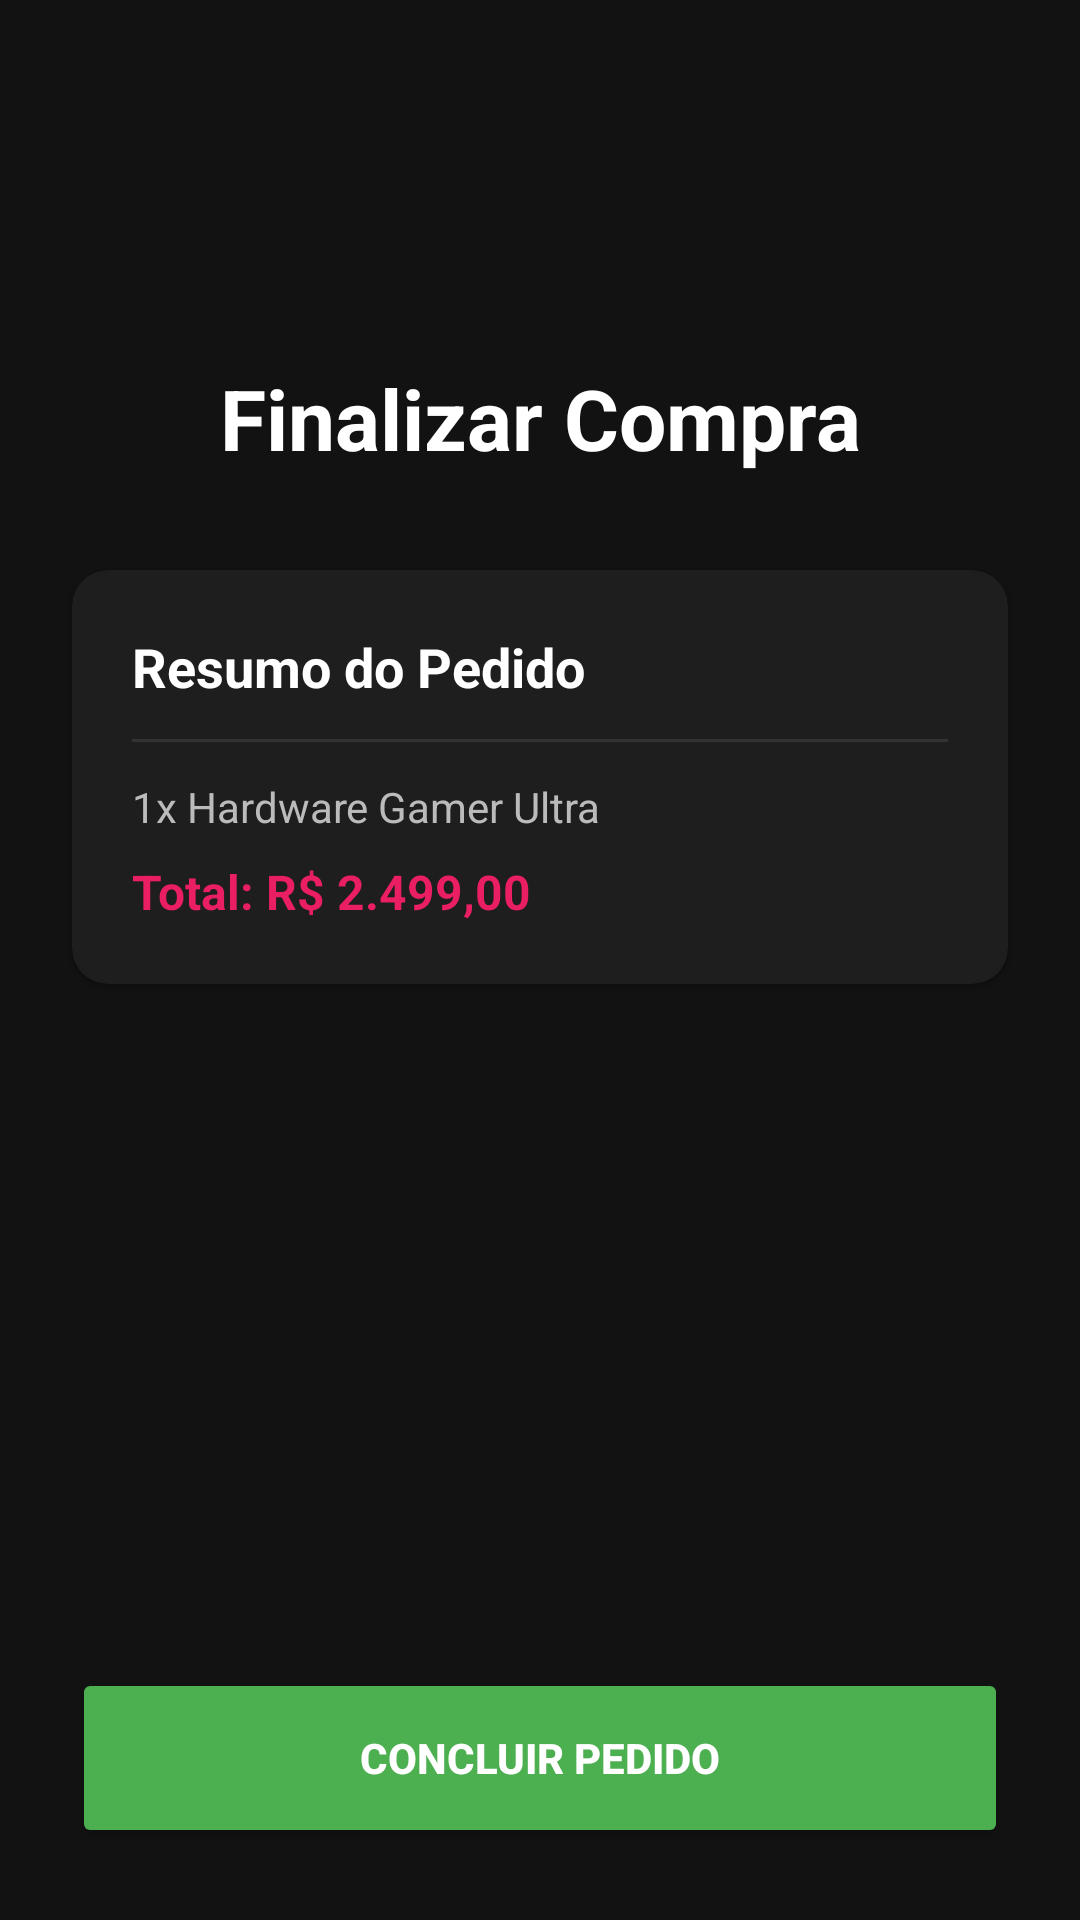

Here is an Android app screen rendered from its layout file. Give the layout XML and the strings, colors and styles it references.
<!-- AndroidManifest.xml: application theme Theme.ProjetoPichau -->
<!-- res/layout/activity_fourth.xml -->
<?xml version="1.0" encoding="utf-8"?>
<androidx.constraintlayout.widget.ConstraintLayout xmlns:android="http://schemas.android.com/apk/res/android"
    xmlns:app="http://schemas.android.com/apk/res-auto"
    xmlns:tools="http://schemas.android.com/tools"
    android:layout_width="match_parent"
    android:layout_height="match_parent"
    android:background="#121212"
    tools:context=".FourthActivity">

    <TextView
        android:id="@+id/textViewFourth"
        android:layout_width="wrap_content"
        android:layout_height="wrap_content"
        android:text="Finalizar Compra"
        android:textColor="#FFFFFF"
        android:textSize="28sp"
        android:textStyle="bold"
        app:layout_constraintBottom_toBottomOf="parent"
        app:layout_constraintEnd_toEndOf="parent"
        app:layout_constraintStart_toStartOf="parent"
        app:layout_constraintTop_toTopOf="parent"
        app:layout_constraintVertical_bias="0.2" />

    <androidx.cardview.widget.CardView
        android:layout_width="0dp"
        android:layout_height="wrap_content"
        android:layout_marginHorizontal="24dp"
        android:layout_marginTop="32dp"
        app:cardBackgroundColor="#1E1E1E"
        app:cardCornerRadius="12dp"
        app:layout_constraintEnd_toEndOf="parent"
        app:layout_constraintStart_toStartOf="parent"
        app:layout_constraintTop_toBottomOf="@id/textViewFourth">

        <LinearLayout
            android:layout_width="match_parent"
            android:layout_height="wrap_content"
            android:orientation="vertical"
            android:padding="20dp">

            <TextView
                android:layout_width="wrap_content"
                android:layout_height="wrap_content"
                android:text="Resumo do Pedido"
                android:textColor="#FFFFFF"
                android:textSize="18sp"
                android:textStyle="bold" />

            <View
                android:layout_width="match_parent"
                android:layout_height="1dp"
                android:layout_marginVertical="12dp"
                android:background="#333333" />

            <TextView
                android:layout_width="match_parent"
                android:layout_height="wrap_content"
                android:text="1x Hardware Gamer Ultra"
                android:textColor="#BBBBBB" />

            <TextView
                android:layout_width="match_parent"
                android:layout_height="wrap_content"
                android:layout_marginTop="8dp"
                android:text="Total: R$ 2.499,00"
                android:textColor="#E91E63"
                android:textSize="16sp"
                android:textStyle="bold" />
        </LinearLayout>
    </androidx.cardview.widget.CardView>

    <Button
        android:id="@+id/btnFinish"
        android:layout_width="0dp"
        android:layout_height="60dp"
        android:layout_marginHorizontal="24dp"
        android:layout_marginBottom="24dp"
        android:backgroundTint="#4CAF50"
        android:text="CONCLUIR PEDIDO"
        android:textColor="#FFFFFF"
        android:textStyle="bold"
        app:cornerRadius="12dp"
        app:layout_constraintBottom_toBottomOf="parent"
        app:layout_constraintEnd_toEndOf="parent"
        app:layout_constraintStart_toStartOf="parent" />

</androidx.constraintlayout.widget.ConstraintLayout>
<!-- resources referenced by this layout -->
<resources>
  <style name="Theme.ProjetoPichau" parent="Base.Theme.ProjetoPichau" />
  <style name="Base.Theme.ProjetoPichau" parent="Theme.Material3.DayNight.NoActionBar">
          
          
      </style>
</resources>
